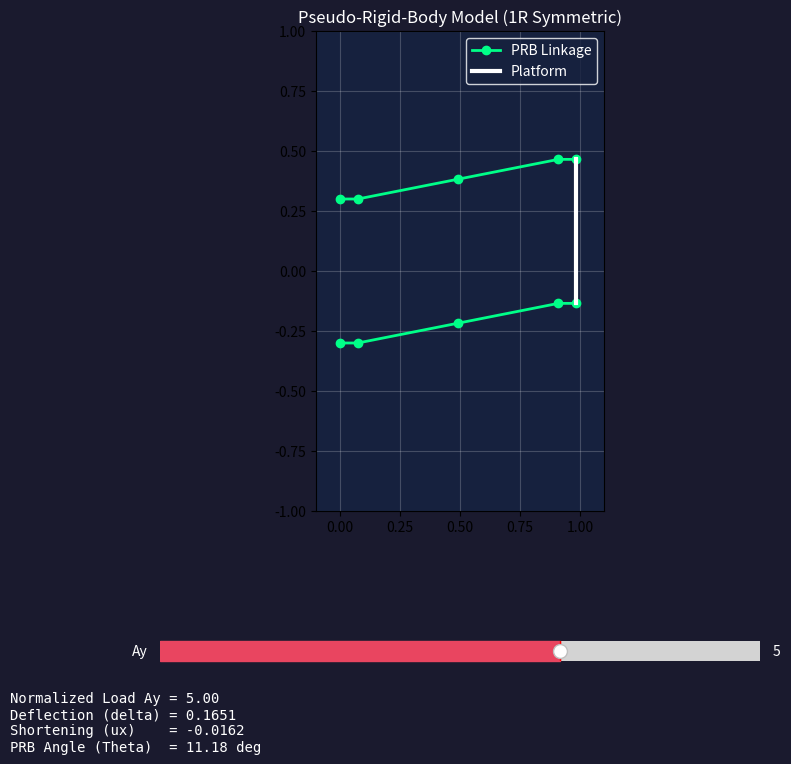

Recreate this plot in Python.
"""
Pseudo-Rigid-Body (PRB) Model for Parallelogram Flexure.

Reference: Handbook of Compliant Mechanisms, Section 3.4.
This script implements the PRB approximation where each flexible beam is 
modeled as a 2R pseudo-rigid-body linkage (Symmetric 1R models).

The model assumes:
1. Fixed-Guided boundary conditions for the beams.
2. Symmetry about the beam center (Inflection point).
3. Primary motion is vertical deflection (delta).
4. Parasitic rotation (phi) is assumed zero in this simplified kinematic model.
"""

import numpy as np
import matplotlib.pyplot as plt
from matplotlib.widgets import Slider, Button
from scipy.optimize import fsolve

class PRBParallelogramModel:
    """
    PRB Model for a fixed-guided beam (Parallelogram Flexure Beam).
    
    Model:
    The beam of length L is treated as two cantilevers of length L/2 in series.
    Each L/2 segment is modeled by a 1R Pseudo-Rigid-Body Model.
    
    Parameters (from Howell, Table 5.1 for End Forces):
    gamma = 0.8517  (Characteristic Radius Factor)
    K_theta = 2.67617 (Stiffness Coefficient)
    """
    
    def __init__(self, w=0.3):
        self.w = w # Normalized half beam separation (used for visualization)
        # Standard PRBM Coefficients for end force loading
        self.gamma = 0.8517
        self.K_theta_coeff = 2.67617 
        
    def solve(self, Ay):
        """
        Solve for equilibrium angle Theta.
        
        Ay: Normalized vertical load on the PLATFORM (Total).
        Force per beam = Ay / 2.
        Force on half-beam = Ay / 2.
        
        Normalization:
        Stiffness K = K_theta_coeff * E * I / (L_char)
        L_char = L / 2
        K_normalized (relative to EI/L) = K_theta_coeff * 2
        
        Moment Equilibrium at Pivot:
        T = F_beam * (Moment Arm)
        K * Theta = (Ay/2) * (gamma * L_char * cos(Theta))
        
        In normalized usage (L=1):
        (K_theta_coeff * 2) * Theta = (Ay/2) * (gamma * 0.5 * cos(Theta))
        """
        if abs(Ay) < 1e-6:
            return 0.0, 0.0, 0.0, 0.0
            
        # Constants
        k_spring = self.K_theta_coeff * 2.0  # Stiffness relative to EI/L
        f_beam = Ay / 2.0
        moment_arm_coeff = self.gamma * 0.5
        
        # Residual function for Theta
        def residual(theta):
            # T_spring - T_load = 0
            lhs = k_spring * theta
            rhs = f_beam * moment_arm_coeff * np.cos(theta)
            return lhs - rhs
            
        # Initial guess: Linear approx
        # Linear: delta = Ay/24. Theta approx delta / (gamma * L). 
        # Actually simpler: Theta is small.
        theta_guess = 0.1 * np.sign(Ay)
        
        theta_sol = fsolve(residual, theta_guess)[0]
        
        # Calculate Kinematics
        # Deflection delta = 2 * (gamma * L/2 * sin(Theta))
        # = gamma * sin(Theta)
        delta = self.gamma * np.sin(theta_sol)
        
        # Shortening ux (Geometric)
        # x_tip = 2 * [ (1-gamma)*L/2 + gamma*L/2*cos(Theta) ]
        # x_tip = (1-gamma) + gamma*cos(Theta)
        # ux = x_tip - 1.0 = gamma * (cos(Theta) - 1)
        # Note: This is usually negative
        ux = self.gamma * (np.cos(theta_sol) - 1.0)
        
        # PRB model usually assumes phi (platform rotation) is zero for symmetric loading
        phi = 0.0 
        
        return delta, ux, phi, theta_sol

class PRBInteractive:
    def __init__(self):
        self.model = PRBParallelogramModel(w=0.3)
        self.setup_figure()
        self.update(None)
        
    def setup_figure(self):
        # Dark Theme (matching compare_models.py)
        colors = {'bg': '#1a1a2e', 'plot': '#16213e', 'line': '#e94560', 'link': '#00ff88'}
        
        self.fig = plt.figure(figsize=(10, 8))
        self.fig.patch.set_facecolor(colors['bg'])
        self.fig.canvas.manager.set_window_title("PRB Model Visualization")
        
        self.ax_plot = self.fig.add_axes([0.1, 0.35, 0.8, 0.6])
        self.ax_plot.set_facecolor(colors['plot'])
        self.ax_plot.set_aspect('equal')
        self.ax_plot.grid(True, alpha=0.2, color='white')
        self.ax_plot.set_title("Pseudo-Rigid-Body Model (1R Symmetric)", color='white')
        
        # Linkage Visualization Handles
        self.line_beam1, = self.ax_plot.plot([], [], 'o-', color=colors['link'], lw=2, label='PRB Linkage')
        self.line_beam2, = self.ax_plot.plot([], [], 'o-', color=colors['link'], lw=2)
        self.line_plat, = self.ax_plot.plot([], [], '-', color='white', lw=3, label='Platform')
        
        # Legend
        leg = self.ax_plot.legend(facecolor=colors['plot'], edgecolor='white')
        plt.setp(leg.get_texts(), color='white')
        
        # Slider
        ax_ay = self.fig.add_axes([0.2, 0.15, 0.6, 0.05])
        self.s_ay = Slider(ax_ay, 'Ay', -15.0, 15.0, valinit=5.0, color=colors['line'])
        self.s_ay.label.set_color('white')
        self.s_ay.valtext.set_color('white')
        self.s_ay.on_changed(self.update)
        
        # Info Text
        self.info_text = self.fig.text(0.05, 0.05, "", color='white', family='monospace')

    def get_prb_coords(self, theta_prb, y_offset, w):
        """Calculate coordinates of the PRB links."""
        gamma = self.model.gamma
        L_half = 0.5
        
        # Points: Start -> Pivot1 -> Midpoint(Inflection) -> Pivot2 -> End
        # 1. Start (Fixed)
        x0, y0 = 0, y_offset
        
        # 2. Pivot 1 (Fixed translation from Start)
        # Length (1-gamma)*L_half
        x1 = x0 + (1 - gamma) * L_half
        y1 = y0
        
        # 3. Midpoint (Rotated by Theta_prb)
        # Length gamma*L_half
        x2 = x1 + gamma * L_half * np.cos(theta_prb)
        y2 = y1 + gamma * L_half * np.sin(theta_prb)
        
        # 4. Pivot 2 (Symmetric about Midpoint in terms of slope?)
        # Wait, S-shape symmetry.
        # The second half is a mirror image of the first half rotated 180?
        # Beam shape: starts flat, goes up, ends flat.
        # Midpoint slope is maximum.
        # PRB for S-shape:
        # Segment 1 (0 to L/2): Angle 0 to Theta.
        # Segment 2 (L/2 to L): Angle Theta to 0.
        # This implies Pivot 2 is at angle Theta relative to... what?
        # Actually, standard visual is:
        # Start -> (1-g)L/2 -> Pivot -> gL/2 -> Mid -> gL/2 -> Pivot -> (1-g)L/2 -> End
        # Midpoint is at (x2, y2).
        # Section 2 is mirror of Section 1 about the midpoint (point symmetry).
        # Vector P2-Mid = Vector Mid-P1 ?
        # x3 = x2 + (x2 - x1) = x2 + gamma*L_half*cos(theta)
        # y3 = y2 + (y2 - y1) = y2 + gamma*L_half*sin(theta)
        # x4 = x3 + (1-gamma)*L_half
        # y4 = y3
        
        # Let's clean this up:
        # Vector 1 (Rigid Base): dx = (1-g)/2, dy = 0
        # Vector 2 (Link):       dx = g/2 cos(th), dy = g/2 sin(th)
        # Vector 3 (Link):       dx = g/2 cos(th), dy = g/2 sin(th)
        # Vector 4 (Rigid Tip):  dx = (1-g)/2, dy = 0
        
        x_pts = [0]
        y_pts = [y_offset]
        
        # Pt 1
        x_pts.append(x_pts[-1] + (1-gamma)*L_half)
        y_pts.append(y_pts[-1] + 0)
        
        # Pt 2
        x_pts.append(x_pts[-1] + gamma*L_half*np.cos(theta_prb))
        y_pts.append(y_pts[-1] + gamma*L_half*np.sin(theta_prb))
        
        # Pt 3 (Symmetric)
        x_pts.append(x_pts[-1] + gamma*L_half*np.cos(theta_prb))
        y_pts.append(y_pts[-1] + gamma*L_half*np.sin(theta_prb))
        
        # Pt 4
        x_pts.append(x_pts[-1] + (1-gamma)*L_half)
        y_pts.append(y_pts[-1] + 0)
        
        return x_pts, y_pts

    def update(self, val):
        ay = self.s_ay.val
        
        d, ux, phi, theta = self.model.solve(ay)
        
        w = self.model.w
        
        # Beam 1
        x1, y1 = self.get_prb_coords(theta, w, w)
        self.line_beam1.set_data(x1, y1)
        
        # Beam 2
        x2, y2 = self.get_prb_coords(theta, -w, w)
        self.line_beam2.set_data(x2, y2)
        
        # Platform
        self.line_plat.set_data([x1[-1], x2[-1]], [y1[-1], y2[-1]])
        
        self.ax_plot.set_xlim(-0.1, 1.1)
        self.ax_plot.set_ylim(-1.0, 1.0)
        
        txt = (f"Normalized Load Ay = {ay:.2f}\n"
               f"Deflection (delta) = {d:.4f}\n"
               f"Shortening (ux)    = {ux:.4f}\n"
               f"PRB Angle (Theta)  = {np.degrees(theta):.2f} deg")
        self.info_text.set_text(txt)
        self.fig.canvas.draw_idle()

if __name__ == "__main__":
    app = PRBInteractive()
    plt.show()
